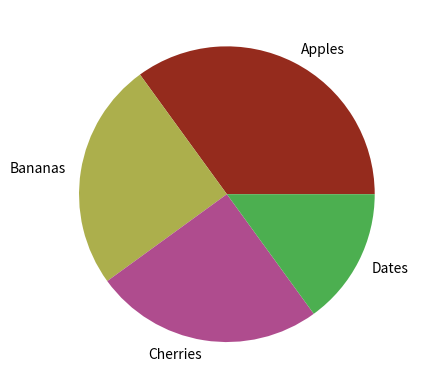

Write Python code to recreate this figure.
import matplotlib.pyplot as plt
import numpy as np

y = np.array([35, 25, 25, 15])
mylabels = ["Apples", "Bananas", "Cherries", "Dates"]
explode_data = [0, 0, 0, 0]
mycolors = ["#952B1D", "#ACAF4C", "#AF4C8E", "#4CAF50"]

plt.pie(y, labels=mylabels, explode=explode_data, colors=mycolors)
plt.show() 
